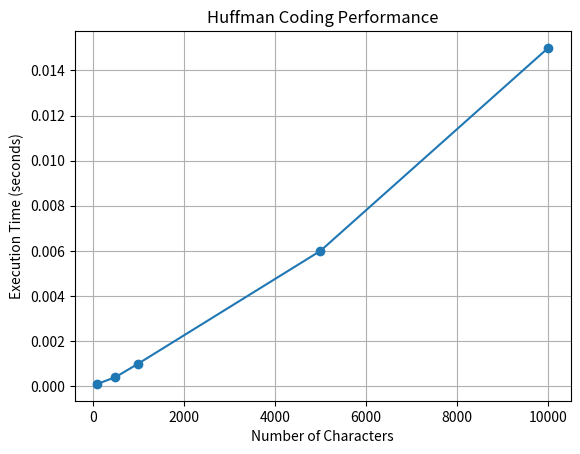

Write Python code to recreate this figure.
import matplotlib.pyplot as plt

sizes = [
    100,
    500,
    1000,
    5000,
    10000
]

times = [
    0.0001,
    0.0004,
    0.0010,
    0.0060,
    0.0150
]

plt.plot(
    sizes,
    times,
    marker='o'
)

plt.xlabel(
    "Number of Characters"
)

plt.ylabel(
    "Execution Time (seconds)"
)

plt.title(
    "Huffman Coding Performance"
)

plt.grid(True)

# Save the plot for the manual/document
plt.savefig("Huffman_Performance.png")
plt.show()
